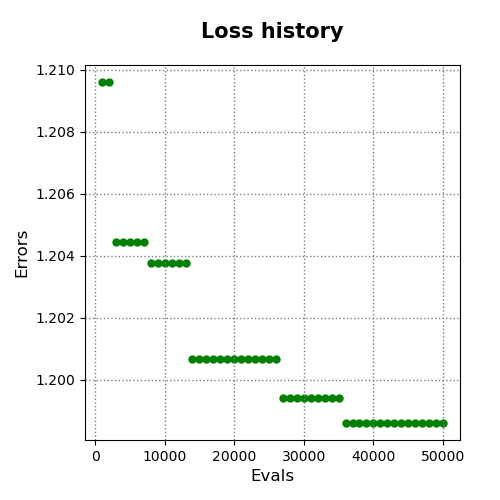

The file beside this chart, header and first rows:
evals, errors
1000, 1.21
2000, 1.21
3000, 1.204
4000, 1.204
5000, 1.204
6000, 1.204
7000, 1.204
8000, 1.204
9000, 1.204
10000, 1.204
11000, 1.204
12000, 1.204
13000, 1.204
14000, 1.201
15000, 1.201
16000, 1.201
17000, 1.201
18000, 1.201
19000, 1.201
20000, 1.201
21000, 1.201
22000, 1.201
23000, 1.201
24000, 1.201
25000, 1.201
26000, 1.201
27000, 1.199
28000, 1.199
29000, 1.199
30000, 1.199
31000, 1.199
32000, 1.199
33000, 1.199
34000, 1.199
35000, 1.199
36000, 1.199
37000, 1.199
38000, 1.199
39000, 1.199
40000, 1.199
41000, 1.199
42000, 1.199
43000, 1.199
44000, 1.199
45000, 1.199
46000, 1.199
47000, 1.199
48000, 1.199
49000, 1.199
50000, 1.199
